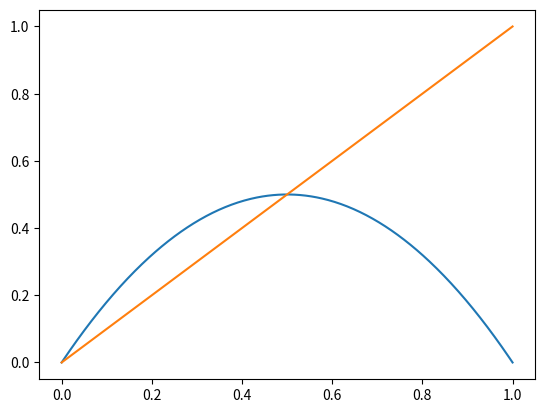

The script that saved this image:
import numpy as np
import matplotlib.pyplot as plt


def logistic(x, a):
    return a*x*(1-x)

def main():
    a = 2
    iterations = 1
    xs = np.linspace(0, 1, num=500)
    ys = []

    for x in xs:
        partial = x
        for i in range(iterations):
            partial = logistic(partial, a)
        ys.append(partial)

    plt.plot(xs, ys)
    plt.plot(xs, xs)
    plt.show()

if __name__ == '__main__':
    main()
